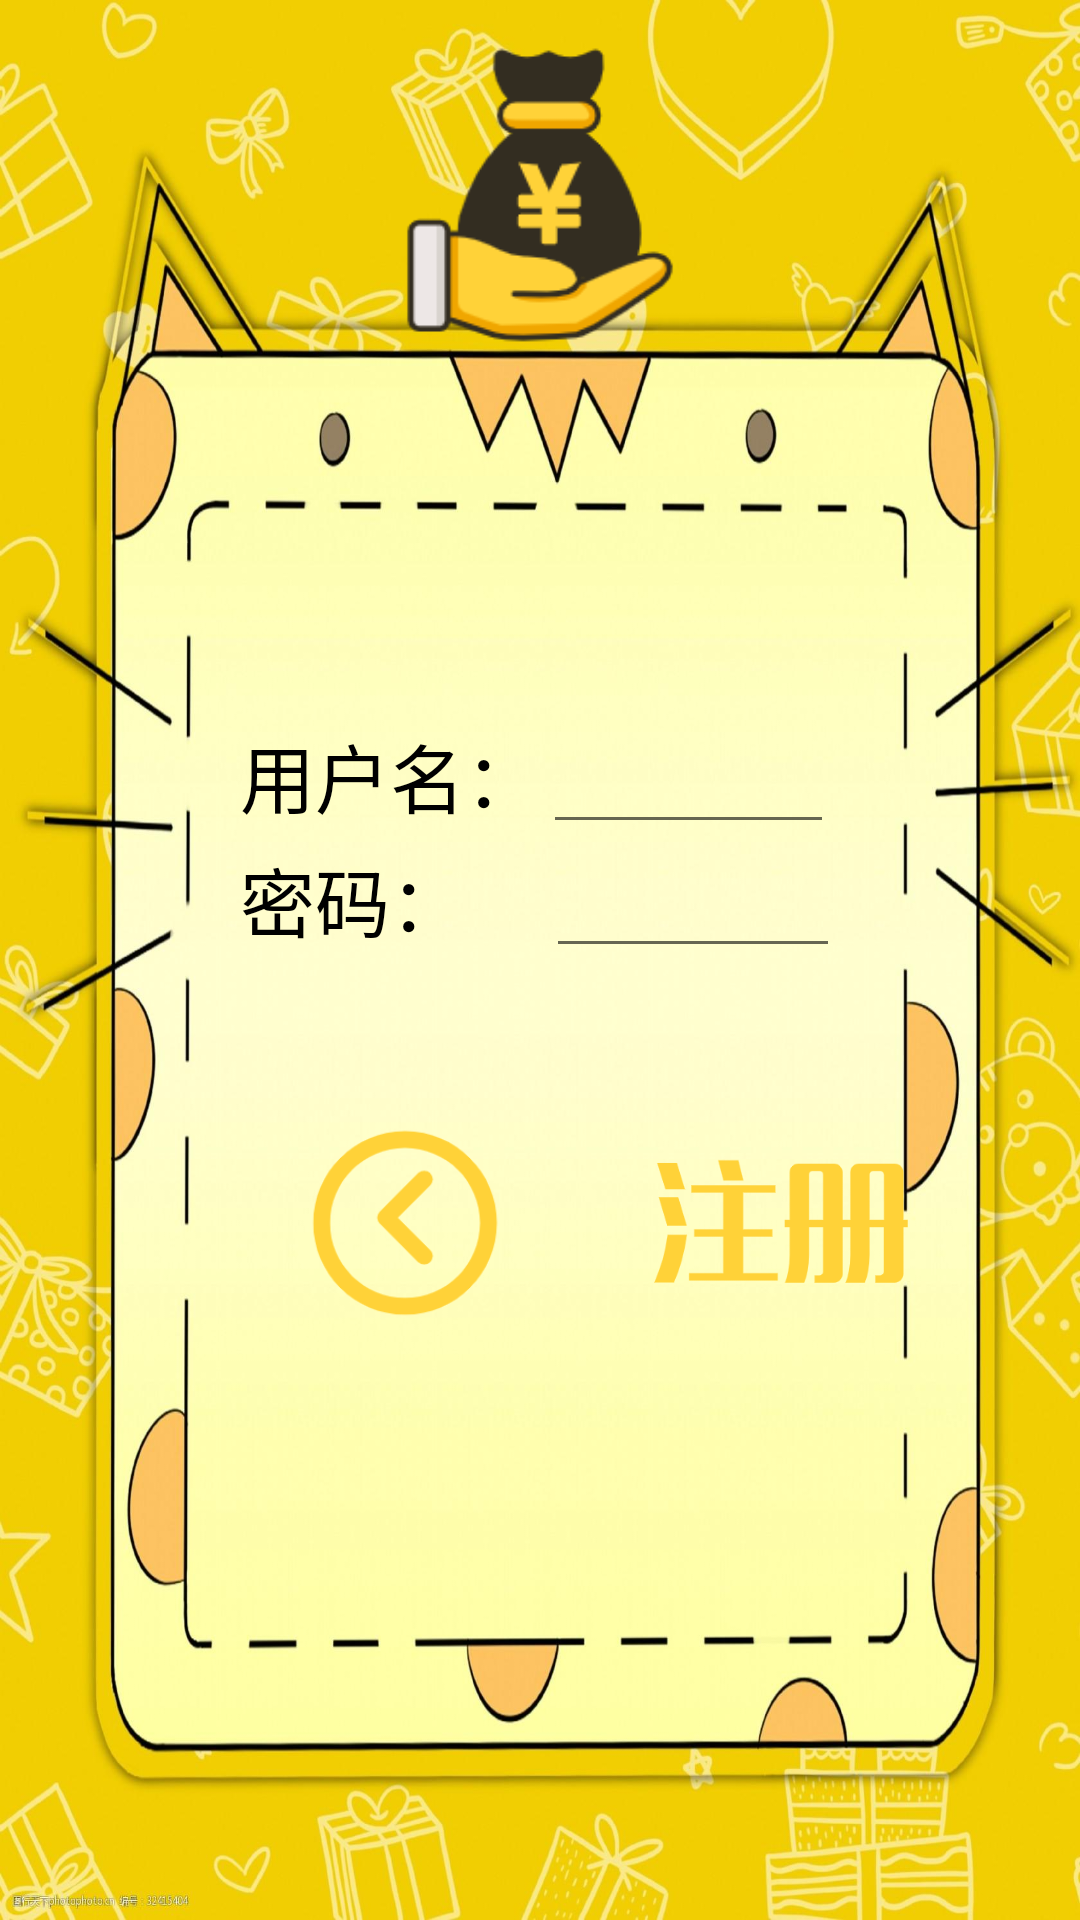

Layout XML and referenced resources for this Android screen:
<!-- AndroidManifest.xml: application theme Theme.Account_Application -->
<!-- res/layout/register_layout.xml -->
<?xml version="1.0" encoding="utf-8"?>
<LinearLayout xmlns:android="http://schemas.android.com/apk/res/android"
    xmlns:tools="http://schemas.android.com/tools"
    android:layout_width="match_parent"
    android:layout_height="match_parent"
    android:background="@drawable/back"
    android:orientation="vertical"
    tools:context="com.example.account_application.Register">

    <ImageView
        android:layout_width="match_parent"
        android:layout_height="130dp"
        android:src="@drawable/login" />

    <LinearLayout
        android:layout_width="match_parent"
        android:layout_height="wrap_content"
        android:layout_marginTop="110dp"
        android:orientation="horizontal">

        <TextView
            android:id="@+id/textView"
            style="@style/textstyle1"
            android:layout_width="14dp"
            android:layout_height="wrap_content"
            android:layout_marginLeft="80dp"
            android:layout_weight="1"
            android:text="用户名：" />

        <EditText
            android:id="@+id/registername"
            android:layout_width="10dp"
            android:layout_height="wrap_content"
            android:layout_marginRight="82dp"
            android:layout_weight="1"
            android:ems="10"
            android:inputType="textPersonName"
            android:text="" />

    </LinearLayout>

    <LinearLayout
        android:layout_width="match_parent"
        android:layout_height="wrap_content"
        android:orientation="horizontal">

        <TextView
            android:id="@+id/textView2"
            style="@style/textstyle1"
            android:layout_width="6dp"
            android:layout_height="wrap_content"
            android:layout_marginLeft="80dp"
            android:layout_weight="1"
            android:text="密码：" />

        <EditText
            android:id="@+id/registerpassword"
            android:layout_width="16dp"
            android:layout_height="wrap_content"
            android:layout_marginRight="80dp"
            android:layout_weight="0.85"
            android:ems="10"
            android:inputType="textPersonName"
            android:text="" />

    </LinearLayout>

    <LinearLayout
        android:layout_width="match_parent"
        android:layout_height="186dp"
        android:orientation="horizontal">

        <Button
            android:id="@+id/button10"
            android:layout_width="70dp"
            android:layout_height="70dp"
            android:layout_marginLeft="100dp"
            android:layout_marginTop="50dp"
            android:background="@drawable/return_login"
            android:onClick="exit" />

        <Button
            android:id="@+id/button8"
            android:layout_width="98dp"
            android:layout_height="53dp"
            android:layout_marginLeft="40dp"
            android:layout_marginTop="50dp"
            android:background="@drawable/register"
            android:onClick="addtotableuser" />
    </LinearLayout>
</LinearLayout>
<!-- resources referenced by this layout -->
<resources>
  <!-- drawable back: jpeg bitmap (drawable-v24, 191011 bytes) -->
  <!-- drawable login: png bitmap (drawable, 12924 bytes) -->
  <!-- drawable register: png bitmap (drawable, 8626 bytes) -->
  <!-- drawable return_login: png bitmap (drawable-v24, 8282 bytes) -->
  <style name="textstyle1">
          
          <item name="android:textSize">25sp</item>
          <item name="android:textColor">#000000</item>
          <item name="windowNoTitle">true</item>
          <item name="android:windowFullscreen">true</item>
          <item name="android:windowBackground">@drawable/background</item>
      </style>
  <style name="Theme.Account_Application" parent="Theme.MaterialComponents.DayNight.DarkActionBar.Bridge">
          
          <item name="colorPrimary">@color/yellow</item>
          <item name="colorPrimaryVariant">@color/yellow</item>
          <item name="colorOnPrimary">@color/white</item>
          
          <item name="colorSecondary">@color/teal_200</item>
          <item name="colorSecondaryVariant">@color/teal_700</item>
          <item name="colorOnSecondary">@color/black</item>
          
          <item name="android:statusBarColor" tools:targetApi="l">?attr/colorPrimaryVariant</item>
          
      </style>
  <!-- drawable background: jpg bitmap (drawable-v24, 4199 bytes) -->
  <color name="yellow">#f1ce00</color>
  <color name="white">#FFFFFFFF</color>
  <color name="teal_200">#FF03DAC5</color>
  <color name="teal_700">#FF018786</color>
  <color name="black">#FF000000</color>
</resources>
